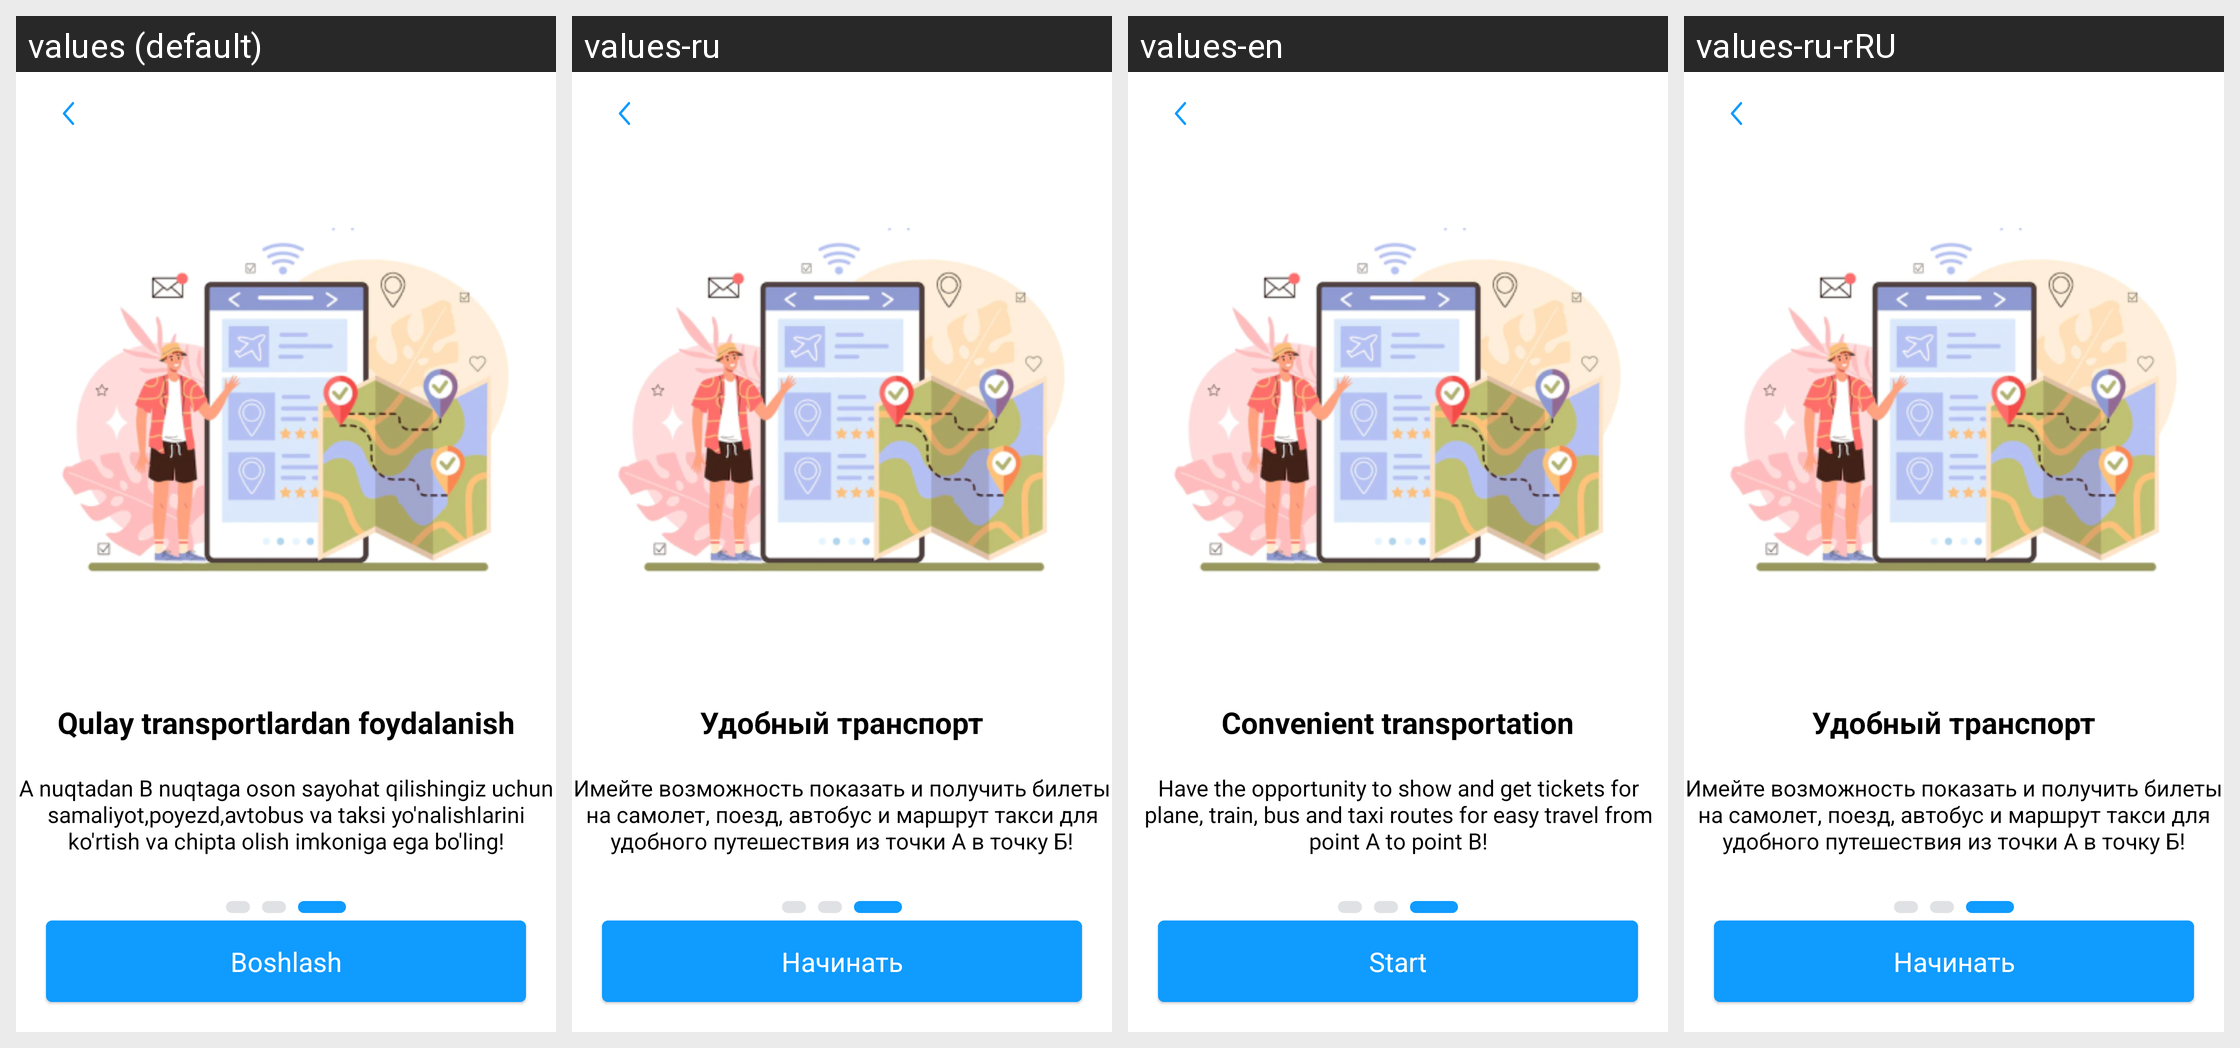

Here is an Android app screen in its default locale and in the app's own translations. Write out the translated-string differences for the strings that appear on this screen.
Android screen res/layout/fragment_uch_on_bording.xml rendered under 4 locales, left to right: values (default), values-ru, values-en, values-ru-rRU. Device: Nexus 5 (rendered at 1080×1920; each locale shown at half size, 540×960, under a caption strip naming it); theme Theme.EKengash.
Strings drawn on this screen, with the default value and each locale's value (text and hints the layout hard-codes, and strings that could not be matched under every locale, appear in the picture but are not listed):

qulay_transportlardan_foydalanish
  values: Qulay transportlardan foydalanish
  values-ru: Удобный транспорт
  values-en: Convenient transportation
  values-ru-rRU: Удобный транспорт  [from values-ru]

onbording_text_3
  values: A nuqtadan B nuqtaga oson sayohat qilishingiz uchun
      samaliyot,poyezd,avtobus va taksi yo'nalishlarini
      ko'rtish va chipta olish imkoniga ega bo'ling!
  values-ru: Имейте возможность показать и получить билеты на самолет, поезд, автобус и маршрут такси для удобного путешествия из точки А в точку Б!
  values-en: Have the opportunity to show and get tickets for plane, train, bus and taxi routes for easy travel from point A to point B!
  values-ru-rRU: Имейте возможность показать и получить билеты на самолет, поезд, автобус и маршрут такси для удобного путешествия из точки А в точку Б!  [from values-ru]

boshlash
  values: Boshlash
  values-ru: Начинать
  values-en: Start
  values-ru-rRU: Начинать  [from values-ru]
